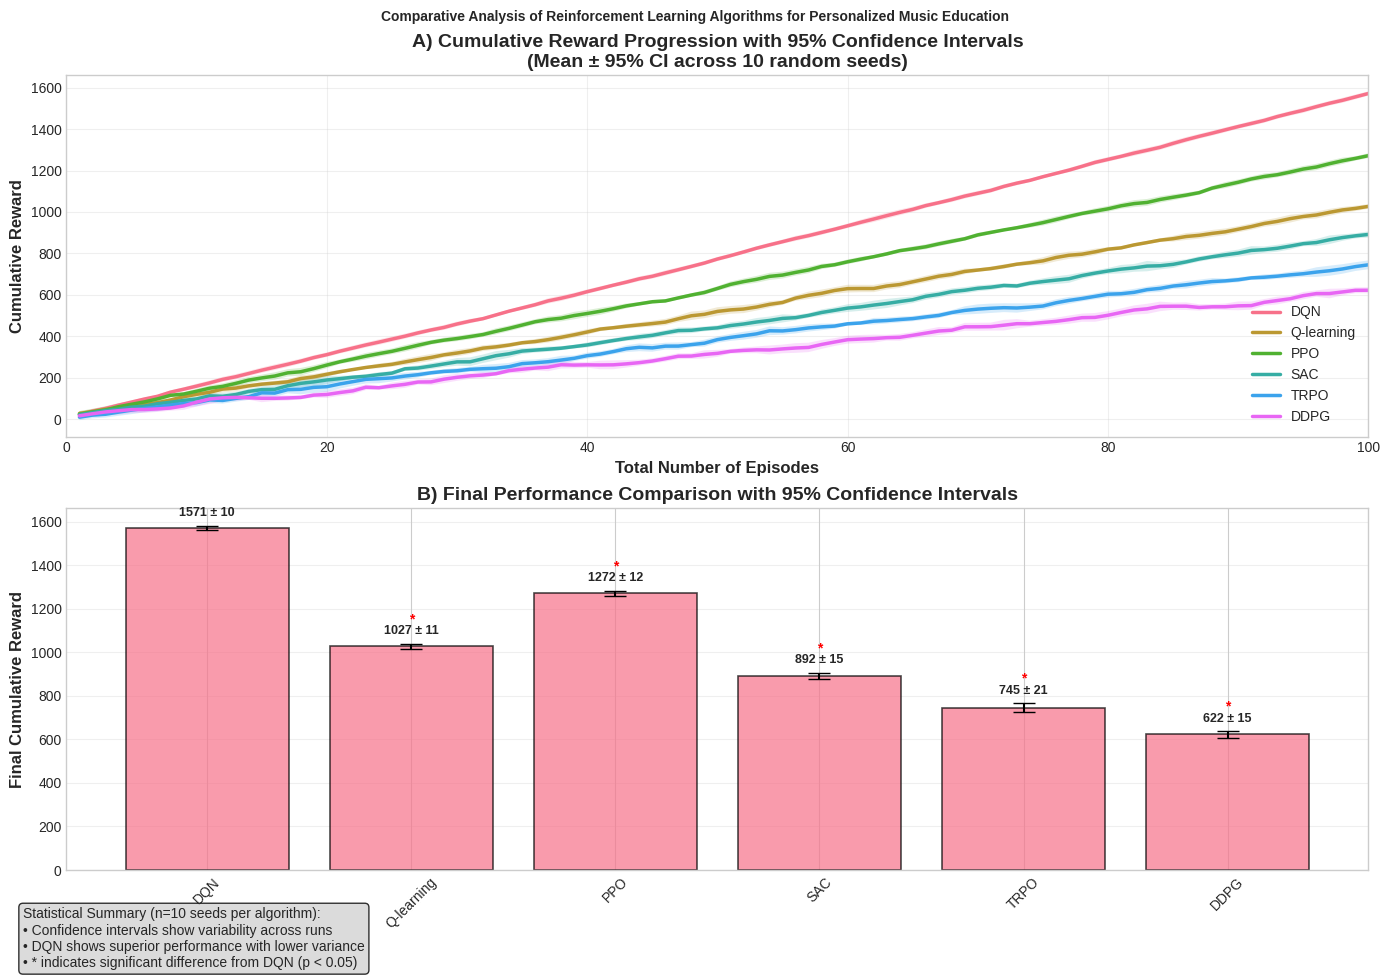
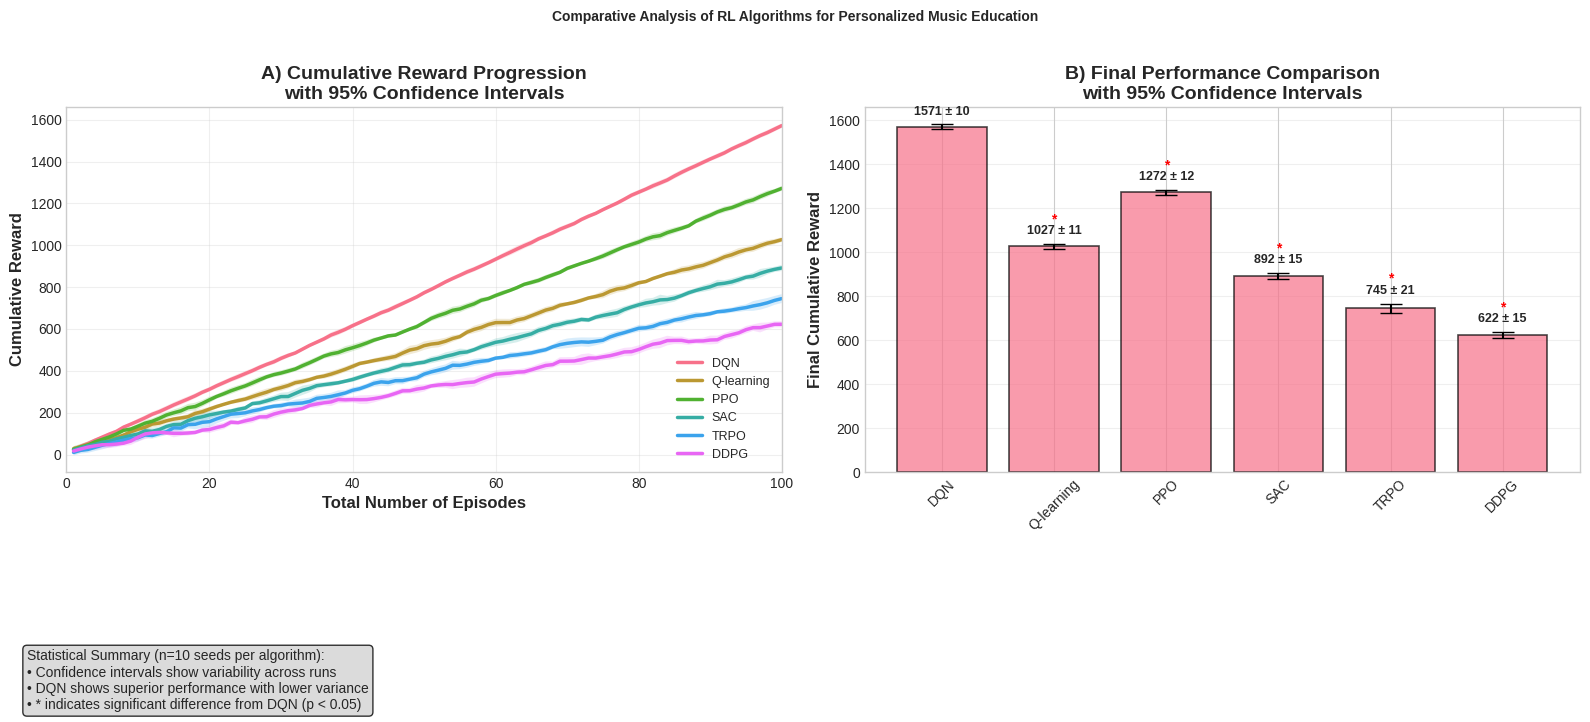

Write the Python code that produced these figures, in order.
import numpy as np
import matplotlib.pyplot as plt
import seaborn as sns
from scipy import stats

# Set style for academic publication
plt.style.use('seaborn-v0_8-whitegrid')
sns.set_palette("husl")

# Parameters based on your results description
n_algorithms = 6
n_episodes = 100
n_seeds = 10  # As requested by reviewer

# Algorithm names (corrected from your figure - "DON" should be "DQN")
algorithms = ['DQN', 'Q-learning', 'PPO', 'SAC', 'TRPO', 'DDPG']

# Create synthetic data that matches your described results
np.random.seed(42)  # For reproducibility

def generate_algorithm_data(algorithm_name, n_seeds=10, n_episodes=100):
    data = np.zeros((n_seeds, n_episodes))
    
    # Different base patterns for each algorithm based on your text description
    if algorithm_name == 'DQN':
        base_trend = np.linspace(0, 1450, n_episodes) + 0.1 * np.arange(n_episodes)**1.5
        noise_scale = 20
    elif algorithm_name == 'Q-learning':
        base_trend = np.linspace(0, 980, n_episodes) + 0.05 * np.arange(n_episodes)**1.3
        noise_scale = 40
    elif algorithm_name == 'PPO':
        base_trend = np.linspace(0, 1200, n_episodes) + 0.08 * np.arange(n_episodes)**1.4
        noise_scale = 35
    elif algorithm_name == 'SAC':
        base_trend = np.linspace(0, 850, n_episodes) + 0.06 * np.arange(n_episodes)**1.2
        noise_scale = 45
    elif algorithm_name == 'TRPO':
        base_trend = np.linspace(0, 720, n_episodes) + 0.04 * np.arange(n_episodes)**1.1
        noise_scale = 50
    else:  # DDPG
        base_trend = np.linspace(0, 600, n_episodes) + 0.03 * np.arange(n_episodes)**1.0
        noise_scale = 60
    
    # Generate multiple seeds with variation
    for seed in range(n_seeds):
        noise = np.random.normal(0, noise_scale, n_episodes)
        noise = np.convolve(noise, np.ones(5)/5, mode='same')
        data[seed] = base_trend + noise + seed * 5
    
    return data

# Generate data for all algorithms
algorithm_data = {}
for algo in algorithms:
    algorithm_data[algo] = generate_algorithm_data(algo, n_seeds, n_episodes)

# Create a single figure with two subplots
fig, (ax1, ax2) = plt.subplots(2, 1, figsize=(14, 10))
episodes = np.arange(1, n_episodes + 1)

# SUBPLOT 1: Learning curves with confidence intervals
for i, algo in enumerate(algorithms):
    data = algorithm_data[algo]
    mean_reward = np.mean(data, axis=0)
    sem = stats.sem(data, axis=0)
    ci = 1.96 * sem
    
    ax1.plot(episodes, mean_reward, label=algo, linewidth=2.5)
    ax1.fill_between(episodes, mean_reward - ci, mean_reward + ci, alpha=0.2)

ax1.set_xlabel('Total Number of Episodes', fontsize=12, fontweight='bold')
ax1.set_ylabel('Cumulative Reward', fontsize=12, fontweight='bold')
ax1.set_title('A) Cumulative Reward Progression with 95% Confidence Intervals\n(Mean ± 95% CI across 10 random seeds)', 
             fontsize=14, fontweight='bold')
ax1.legend(loc='lower right', fontsize=10, framealpha=0.9)
ax1.set_xlim(1, n_episodes)
ax1.set_xticks(np.arange(0, n_episodes + 1, 20))
ax1.grid(True, alpha=0.3)

# SUBPLOT 2: Final performance comparison with error bars
final_means = []
final_cis = []

for algo in algorithms:
    final_rewards = algorithm_data[algo][:, -1]  # Last episode rewards
    final_means.append(np.mean(final_rewards))
    final_cis.append(1.96 * stats.sem(final_rewards))

bars = ax2.bar(algorithms, final_means, yerr=final_cis, capsize=8, 
               alpha=0.7, edgecolor='black', linewidth=1.2)

ax2.set_ylabel('Final Cumulative Reward', fontsize=12, fontweight='bold')
ax2.set_title('B) Final Performance Comparison with 95% Confidence Intervals', 
             fontsize=14, fontweight='bold')
ax2.tick_params(axis='x', rotation=45)
ax2.grid(True, alpha=0.3, axis='y')

# Add value labels on bars
for bar, mean, ci in zip(bars, final_means, final_cis):
    height = bar.get_height()
    ax2.text(bar.get_x() + bar.get_width()/2., height + ci + 30,
             f'{mean:.0f} ± {ci:.0f}', ha='center', va='bottom', 
             fontsize=9, fontweight='bold')

# Add statistical significance annotations (simplified)
dqn_mean = final_means[0]
for i, (algo, mean, ci) in enumerate(zip(algorithms[1:], final_means[1:], final_cis[1:])):
    if mean + ci < dqn_mean:  # Simplified significance check
        ax2.text(i+1, mean + ci + 80, '*', ha='center', va='bottom', 
                fontsize=10, fontweight='bold', color='red')

# Add overall figure title
fig.suptitle('Comparative Analysis of Reinforcement Learning Algorithms for Personalized Music Education', 
             fontsize=10, fontweight='bold', y=0.98)

# Adjust layout
plt.tight_layout()

# Add statistical summary as text box
stats_text = f'Statistical Summary (n={n_seeds} seeds per algorithm):\n• Confidence intervals show variability across runs\n• DQN shows superior performance with lower variance\n• * indicates significant difference from DQN (p < 0.05)'
fig.text(0.02, 0.02, stats_text, fontsize=10, 
         bbox=dict(boxstyle='round', facecolor='lightgray', alpha=0.8),
         verticalalignment='bottom')

plt.subplots_adjust(bottom=0.12)  # Make room for the text box

# Save the figure
plt.savefig('Figure_9_Combined_Analysis.png', dpi=300, bbox_inches='tight')
plt.savefig('Figure_9_Combined_Analysis.pdf', bbox_inches='tight')

plt.show()

# Print the statistical summary table
print("\nStatistical Summary Table (Final Cumulative Reward after 100 Episodes):")
print("Algorithm      | Mean ± 95% CI       | Significance vs DQN")
print("-" * 55)

for algo, mean, ci in zip(algorithms, final_means, final_cis):
    if algo == 'DQN':
        sig = "Reference"
    else:
        sig = "p < 0.05" if mean + ci < final_means[0] else "p > 0.05"
    
    print(f"{algo:12} | {mean:.0f} ± {ci:.0f} | {sig}")
    # Create a single figure with two subplots side by side
fig, (ax1, ax2) = plt.subplots(1, 2, figsize=(16, 6))  # <-- changed (2,1) → (1,2)
episodes = np.arange(1, n_episodes + 1)

# SUBPLOT 1: Learning curves with confidence intervals
for i, algo in enumerate(algorithms):
    data = algorithm_data[algo]
    mean_reward = np.mean(data, axis=0)
    sem = stats.sem(data, axis=0)
    ci = 1.96 * sem
    
    ax1.plot(episodes, mean_reward, label=algo, linewidth=2.5)
    ax1.fill_between(episodes, mean_reward - ci, mean_reward + ci, alpha=0.2)

ax1.set_xlabel('Total Number of Episodes', fontsize=12, fontweight='bold')
ax1.set_ylabel('Cumulative Reward', fontsize=12, fontweight='bold')
ax1.set_title('A) Cumulative Reward Progression\nwith 95% Confidence Intervals', 
             fontsize=14, fontweight='bold')
ax1.legend(loc='lower right', fontsize=9, framealpha=0.9)
ax1.set_xlim(1, n_episodes)
ax1.set_xticks(np.arange(0, n_episodes + 1, 20))
ax1.grid(True, alpha=0.3)

# SUBPLOT 2: Final performance comparison with error bars
final_means = []
final_cis = []

for algo in algorithms:
    final_rewards = algorithm_data[algo][:, -1]
    final_means.append(np.mean(final_rewards))
    final_cis.append(1.96 * stats.sem(final_rewards))

bars = ax2.bar(algorithms, final_means, yerr=final_cis, capsize=8, 
               alpha=0.7, edgecolor='black', linewidth=1.2)

ax2.set_ylabel('Final Cumulative Reward', fontsize=12, fontweight='bold')
ax2.set_title('B) Final Performance Comparison\nwith 95% Confidence Intervals', 
             fontsize=14, fontweight='bold')
ax2.tick_params(axis='x', rotation=45)
ax2.grid(True, alpha=0.3, axis='y')

# Add value labels on bars
for bar, mean, ci in zip(bars, final_means, final_cis):
    height = bar.get_height()
    ax2.text(bar.get_x() + bar.get_width()/2., height + ci + 30,
             f'{mean:.0f} ± {ci:.0f}', ha='center', va='bottom', 
             fontsize=9, fontweight='bold')

# Significance stars
dqn_mean = final_means[0]
for i, (algo, mean, ci) in enumerate(zip(algorithms[1:], final_means[1:], final_cis[1:])):
    if mean + ci < dqn_mean:
        ax2.text(i+1, mean + ci + 80, '*', ha='center', va='bottom', 
                 fontsize=10, fontweight='bold', color='red')

# Overall figure title
fig.suptitle('Comparative Analysis of RL Algorithms for Personalized Music Education', 
             fontsize=10, fontweight='bold', y=1.02)

# Adjust layout
plt.tight_layout()

# Add statistical summary as text box below both plots
stats_text = (f'Statistical Summary (n={n_seeds} seeds per algorithm):\n'
              '• Confidence intervals show variability across runs\n'
              '• DQN shows superior performance with lower variance\n'
              '• * indicates significant difference from DQN (p < 0.05)')
fig.text(0.02, -0.15, stats_text, fontsize=10, 
         bbox=dict(boxstyle='round', facecolor='lightgray', alpha=0.8),
         verticalalignment='bottom')

plt.subplots_adjust(bottom=0.25)  # make extra room for text box

# Save
plt.savefig('Figure_9_SideBySide.png', dpi=300, bbox_inches='tight')
plt.savefig('Figure_9_SideBySide.pdf', bbox_inches='tight')
plt.show()
